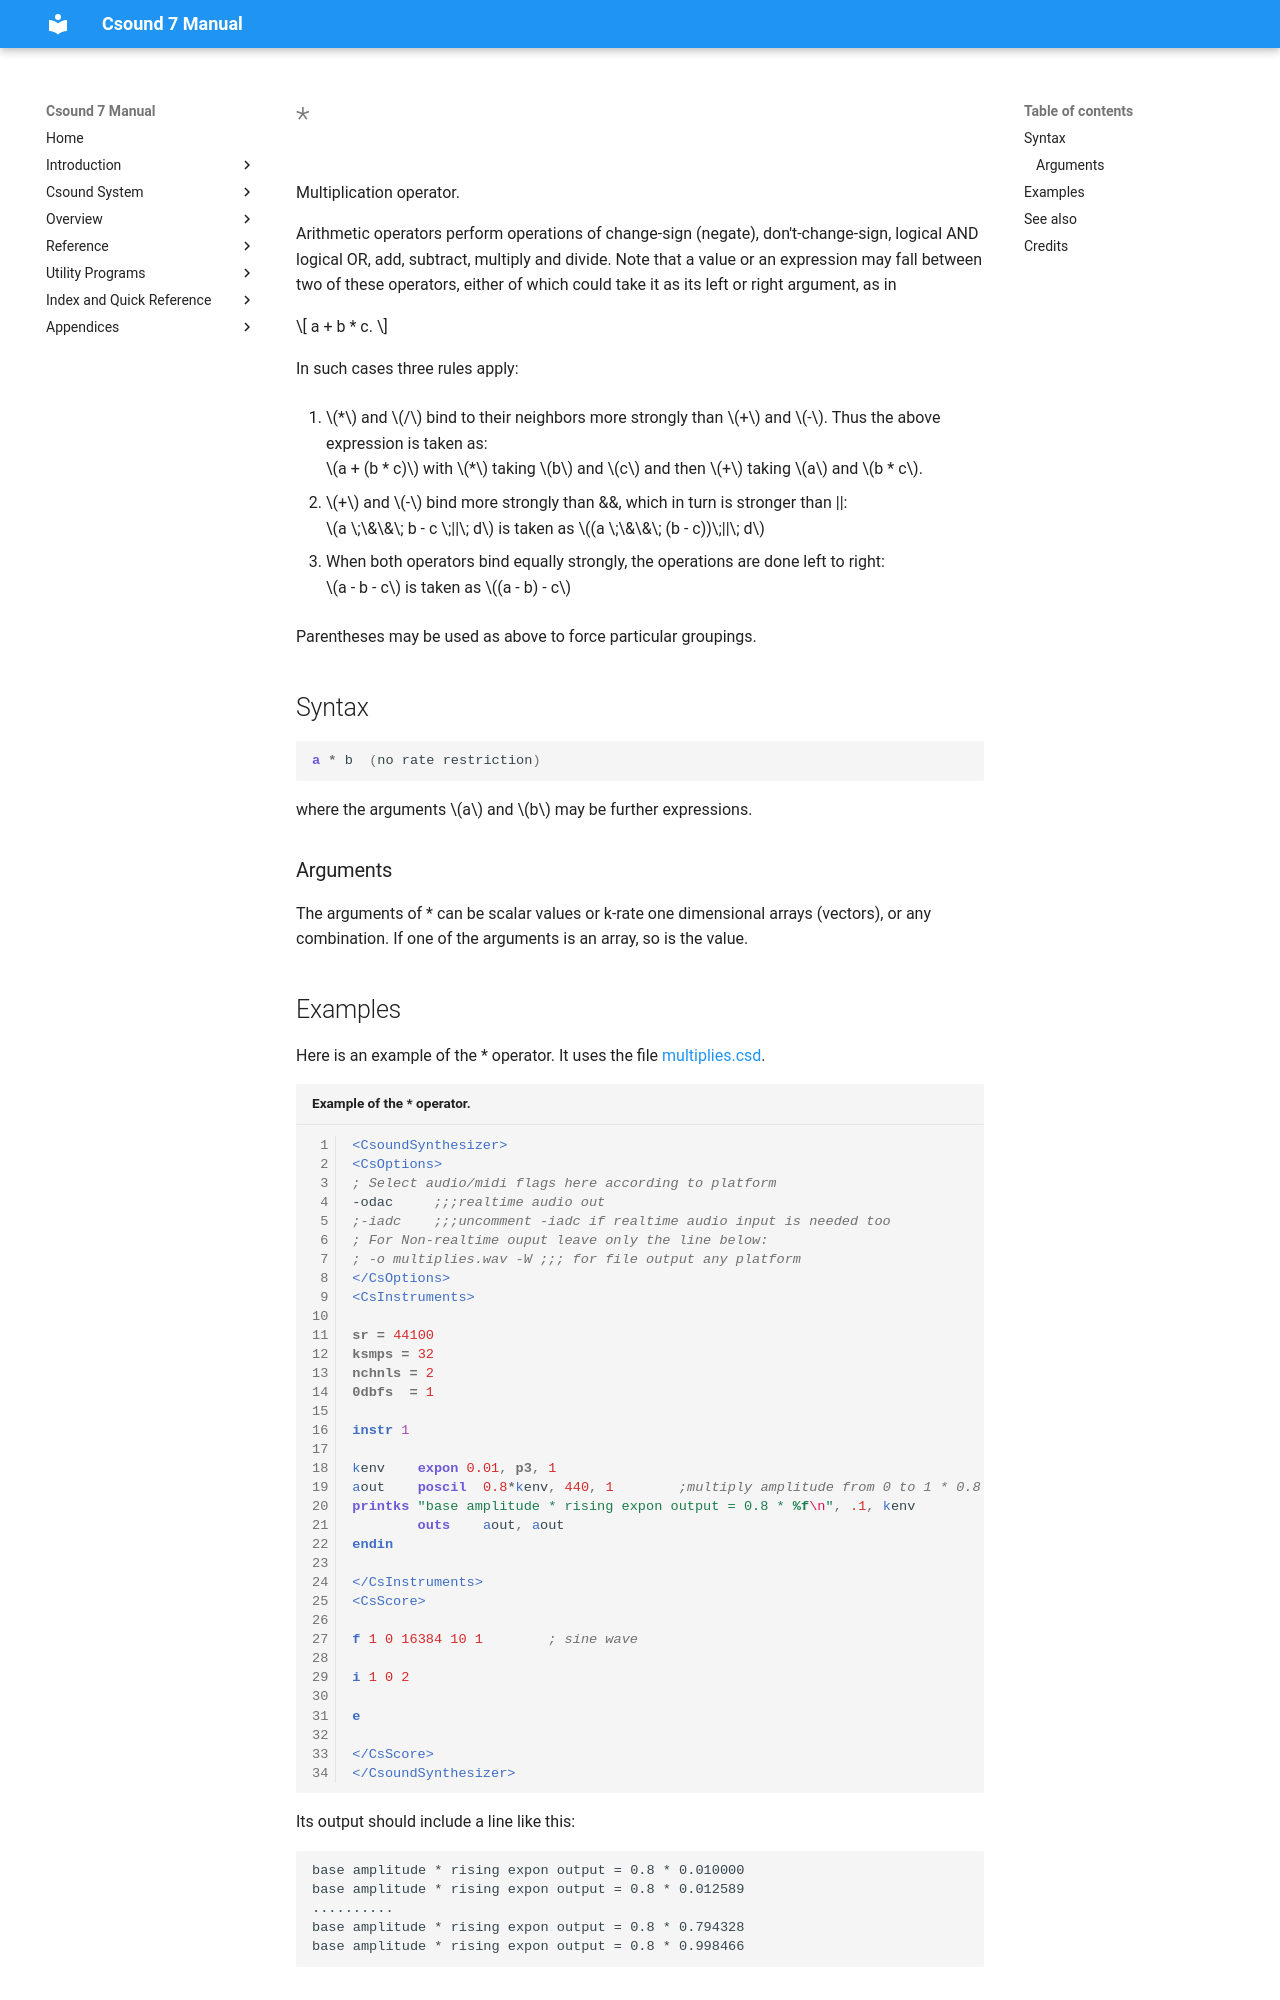

repository: csound/manual · page: opcodes/multiplies/index.html · generator: mkdocs

<!--
id:multiplies
category:Mathematical Operations:Arithmetic and Logic Operations
-->
# &ast;
Multiplication operator.

Arithmetic operators perform operations of change-sign (negate), don't-change-sign, logical AND logical OR, add, subtract, multiply and divide. Note that a value or an expression may fall between two of these operators, either of which could take it as its left or right argument, as in

$$
a + b * c.
$$

In such cases three rules apply:

1. $*$ and $/$ bind to their neighbors more strongly than $+$ and $-$. Thus the above expression is taken as:<br>
$a + (b * c)$ with $*$ taking $b$ and $c$ and then $+$ taking $a$ and $b * c$.

2. $+$ and $-$ bind more strongly than &amp;&amp;, which in turn is stronger than &verbar;&verbar;:<br>
$a \;\&\&\; b - c \;||\; d$ is taken as $(a \;\&\&\; (b - c))\;||\; d$

3. When both operators bind equally strongly, the operations are done left to right:<br>
$a - b - c$ is taken as $(a - b) - c$

Parentheses may be used as above to force particular groupings.

## Syntax
``` csound-orc
a * b  (no rate restriction)
```

where the arguments $a$ and $b$ may be further expressions.

### Arguments

The arguments of &ast; can be scalar values or k-rate one dimensional arrays (vectors), or any combination.  If one of the arguments is an array, so is the value.
